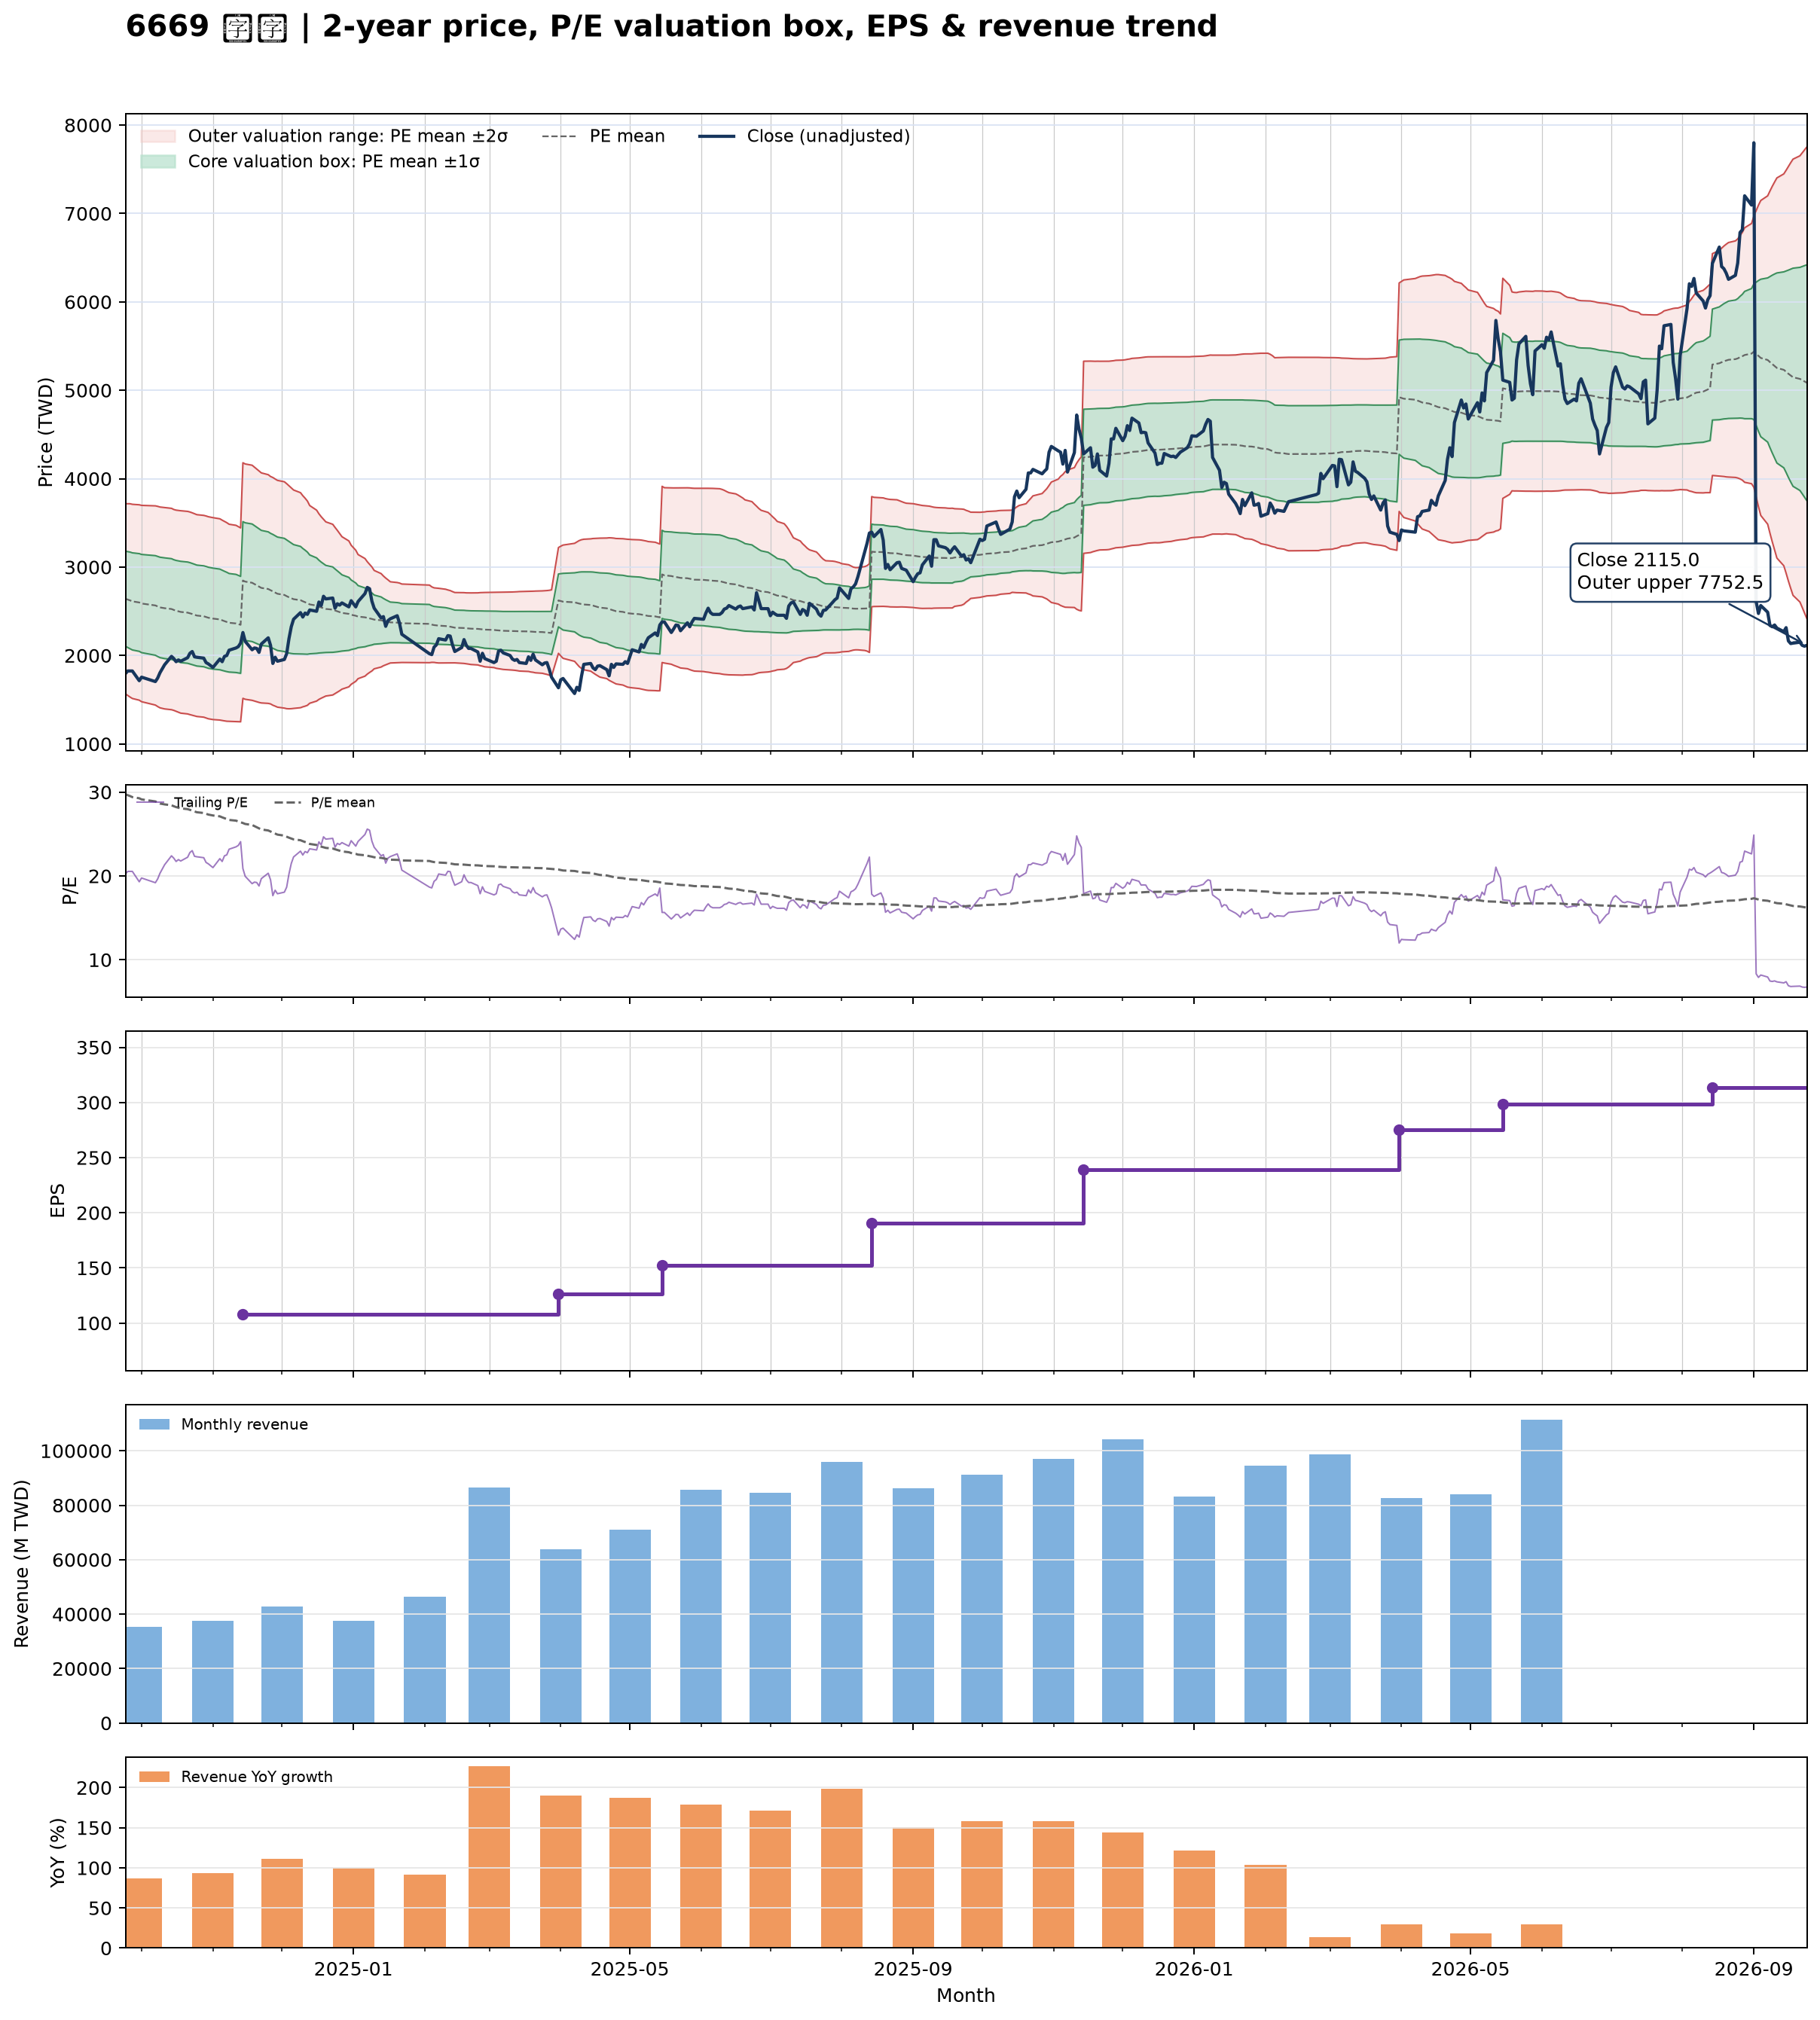

The file beside this chart, header and first rows:
date, close, available_date, period_end, ttm_eps, pe, pe_mean, pe_std, price_m2, price_m1, price_mean, price_p1, price_p2, forward_eps, forward_pe, forward_pe_mean, forward_pe_std, forward_price_m2, forward_price_m1, forward_price_mean, forward_price_p1, forward_price_p2
2024-09-24, 1795, 2024-08-14, 2024-06-30, 88.83, 20.21, 29.74, 6.055, 1566, 2104, 2642, 3180, 3718, , , , , , , , , 
2024-09-25, 1825, 2024-08-14, 2024-06-30, 88.83, 20.54, 29.63, 6.104, 1548, 2090, 2632, 3175, 3717, , , , , , , , , 
2024-09-26, 1825, 2024-08-14, 2024-06-30, 88.83, 20.54, 29.53, 6.154, 1530, 2077, 2623, 3170, 3717, , , , , , , , , 
2024-09-27, 1825, 2024-08-14, 2024-06-30, 88.83, 20.54, 29.41, 6.182, 1514, 2063, 2612, 3161, 3710, , , , , , , , , 
2024-09-30, 1715, 2024-08-14, 2024-06-30, 88.83, 19.31, 29.27, 6.22, 1495, 2047, 2600, 3152, 3705, , , , , , , , , 
2024-10-01, 1755, 2024-08-14, 2024-06-30, 88.83, 19.76, 29.13, 6.25, 1478, 2033, 2588, 3143, 3698, , , , , , , , , 
2024-10-04, 1730, 2024-08-14, 2024-06-30, 88.83, 19.48, 29.01, 6.294, 1459, 2018, 2577, 3136, 3695, , , , , , , , , 
2024-10-07, 1705, 2024-08-14, 2024-06-30, 88.83, 19.19, 28.89, 6.342, 1439, 2003, 2566, 3130, 3693, , , , , , , , , 
2024-10-08, 1745, 2024-08-14, 2024-06-30, 88.83, 19.64, 28.76, 6.373, 1423, 1989, 2555, 3121, 3687, , , , , , , , , 
2024-10-09, 1805, 2024-08-14, 2024-06-30, 88.83, 20.32, 28.64, 6.392, 1408, 1976, 2544, 3112, 3680, , , , , , , , , 
2024-10-11, 1895, 2024-08-14, 2024-06-30, 88.83, 21.33, 28.54, 6.411, 1396, 1965, 2535, 3105, 3674, , , , , , , , , 
2024-10-14, 1990, 2024-08-14, 2024-06-30, 88.83, 22.4, 28.44, 6.41, 1387, 1956, 2526, 3095, 3665, , , , , , , , , 
2024-10-15, 1965, 2024-08-14, 2024-06-30, 88.83, 22.12, 28.32, 6.395, 1379, 1947, 2515, 3083, 3651, , , , , , , , , 
2024-10-16, 1930, 2024-08-14, 2024-06-30, 88.83, 21.73, 28.22, 6.404, 1369, 1938, 2507, 3075, 3644, , , , , , , , , 
2024-10-17, 1950, 2024-08-14, 2024-06-30, 88.83, 21.95, 28.14, 6.423, 1359, 1929, 2500, 3070, 3641, , , , , , , , , 
2024-10-18, 1935, 2024-08-14, 2024-06-30, 88.83, 21.78, 28.06, 6.444, 1348, 1920, 2493, 3065, 3638, , , , , , , , , 
2024-10-21, 1975, 2024-08-14, 2024-06-30, 88.83, 22.23, 27.97, 6.448, 1339, 1912, 2485, 3057, 3630, , , , , , , , , 
2024-10-22, 2025, 2024-08-14, 2024-06-30, 88.83, 22.8, 27.89, 6.45, 1331, 1904, 2477, 3050, 3623, , , , , , , , , 
2024-10-23, 2045, 2024-08-14, 2024-06-30, 88.83, 23.02, 27.8, 6.443, 1325, 1897, 2469, 3042, 3614, , , , , , , , , 
2024-10-24, 1985, 2024-08-14, 2024-06-30, 88.83, 22.35, 27.7, 6.434, 1318, 1889, 2461, 3032, 3604, , , , , , , , , 
2024-10-25, 1980, 2024-08-14, 2024-06-30, 88.83, 22.29, 27.6, 6.424, 1310, 1881, 2452, 3022, 3593, , , , , , , , , 
2024-10-28, 1970, 2024-08-14, 2024-06-30, 88.83, 22.18, 27.51, 6.424, 1303, 1873, 2444, 3014, 3585, , , , , , , , , 
2024-10-29, 1920, 2024-08-14, 2024-06-30, 88.83, 21.61, 27.42, 6.431, 1293, 1865, 2436, 3007, 3578, , , , , , , , , 
2024-10-30, 1905, 2024-08-14, 2024-06-30, 88.83, 21.45, 27.32, 6.432, 1284, 1856, 2427, 2998, 3570, , , , , , , , , 
2024-11-01, 1865, 2024-08-14, 2024-06-30, 88.83, 21, 27.21, 6.427, 1276, 1847, 2417, 2988, 3559, , , , , , , , , 
2024-11-04, 1960, 2024-08-14, 2024-06-30, 88.83, 22.06, 27.11, 6.407, 1270, 1839, 2408, 2977, 3546, , , , , , , , , 
2024-11-05, 1930, 2024-08-14, 2024-06-30, 88.83, 21.73, 26.99, 6.377, 1265, 1831, 2398, 2964, 3531, , , , , , , , , 
2024-11-06, 1990, 2024-08-14, 2024-06-30, 88.83, 22.4, 26.89, 6.349, 1261, 1825, 2389, 2953, 3517, , , , , , , , , 
2024-11-07, 2000, 2024-08-14, 2024-06-30, 88.83, 22.51, 26.79, 6.321, 1257, 1818, 2380, 2941, 3503, , , , , , , , , 
2024-11-08, 2060, 2024-08-14, 2024-06-30, 88.83, 23.19, 26.68, 6.274, 1256, 1813, 2370, 2928, 3485, , , , , , , , , 
2024-11-11, 2085, 2024-08-14, 2024-06-30, 88.83, 23.47, 26.6, 6.247, 1253, 1808, 2363, 2918, 3473, , , , , , , , , 
2024-11-12, 2100, 2024-08-14, 2024-06-30, 88.83, 23.64, 26.51, 6.209, 1251, 1803, 2355, 2906, 3458, , , , , , , , , 
2024-11-13, 2140, 2024-08-14, 2024-06-30, 88.83, 24.09, 26.42, 6.171, 1251, 1799, 2347, 2895, 3443, , , , , , , , , 
2024-11-14, 2260, 2024-11-14, 2024-09-30, 108.2, 20.88, 26.31, 6.155, 1516, 2182, 2848, 3514, 4180, , , , , , , , , 
2024-11-15, 2160, 2024-11-14, 2024-09-30, 108.2, 19.96, 26.2, 6.148, 1505, 2171, 2836, 3501, 4167, , , , , , , , , 
2024-11-18, 2065, 2024-11-14, 2024-09-30, 108.2, 19.08, 26.08, 6.143, 1493, 2158, 2823, 3488, 4152, , , , , , , , , 
2024-11-19, 2085, 2024-11-14, 2024-09-30, 108.2, 19.26, 25.94, 6.111, 1485, 2147, 2808, 3469, 4131, , , , , , , , , 
2024-11-20, 2080, 2024-11-14, 2024-09-30, 108.2, 19.22, 25.81, 6.076, 1478, 2136, 2793, 3451, 4108, , , , , , , , , 
2024-11-21, 2035, 2024-11-14, 2024-09-30, 108.2, 18.8, 25.67, 6.047, 1469, 2124, 2778, 3433, 4087, , , , , , , , , 
2024-11-22, 2130, 2024-11-14, 2024-09-30, 108.2, 19.68, 25.54, 6.011, 1463, 2114, 2765, 3415, 4066, , , , , , , , , 
2024-11-25, 2200, 2024-11-14, 2024-09-30, 108.2, 20.33, 25.43, 5.975, 1459, 2105, 2752, 3399, 4045, , , , , , , , , 
2024-11-26, 2115, 2024-11-14, 2024-09-30, 108.2, 19.54, 25.3, 5.942, 1452, 2096, 2739, 3382, 4025, , , , , , , , , 
2024-11-27, 1910, 2024-11-14, 2024-09-30, 108.2, 17.65, 25.18, 5.949, 1438, 2082, 2726, 3370, 4013, , , , , , , , , 
2024-11-28, 1980, 2024-11-14, 2024-09-30, 108.2, 18.29, 25.06, 5.935, 1427, 2070, 2712, 3354, 3997, , , , , , , , , 
2024-11-29, 1935, 2024-11-14, 2024-09-30, 108.2, 17.88, 24.93, 5.926, 1416, 2057, 2698, 3340, 3981, , , , , , , , , 
2024-12-02, 1955, 2024-11-14, 2024-09-30, 108.2, 18.06, 24.81, 5.914, 1405, 2045, 2685, 3325, 3965, , , , , , , , , 
2024-12-03, 2020, 2024-11-14, 2024-09-30, 108.2, 18.66, 24.68, 5.878, 1399, 2035, 2671, 3307, 3944, , , , , , , , , 
2024-12-04, 2190, 2024-11-14, 2024-09-30, 108.2, 20.23, 24.56, 5.827, 1397, 2028, 2659, 3289, 3920, , , , , , , , , 
2024-12-05, 2325, 2024-11-14, 2024-09-30, 108.2, 21.48, 24.46, 5.769, 1399, 2023, 2647, 3272, 3896, , , , , , , , , 
2024-12-06, 2410, 2024-11-14, 2024-09-30, 108.2, 22.27, 24.36, 5.706, 1402, 2019, 2637, 3255, 3872, , , , , , , , , 
2024-12-09, 2485, 2024-11-14, 2024-09-30, 108.2, 22.96, 24.26, 5.618, 1410, 2018, 2626, 3234, 3842, , , , , , , , , 
2024-12-10, 2435, 2024-11-14, 2024-09-30, 108.2, 22.5, 24.15, 5.517, 1420, 2017, 2614, 3211, 3808, , , , , , , , , 
2024-12-11, 2480, 2024-11-14, 2024-09-30, 108.2, 22.91, 24.05, 5.434, 1427, 2015, 2603, 3191, 3779, , , , , , , , , 
2024-12-12, 2465, 2024-11-14, 2024-09-30, 108.2, 22.78, 23.95, 5.336, 1437, 2014, 2592, 3170, 3747, , , , , , , , , 
2024-12-13, 2515, 2024-11-14, 2024-09-30, 108.2, 23.24, 23.82, 5.165, 1460, 2019, 2578, 3137, 3696, , , , , , , , , 
2024-12-16, 2500, 2024-11-14, 2024-09-30, 108.2, 23.1, 23.69, 4.988, 1485, 2025, 2564, 3104, 3644, , , , , , , , , 
2024-12-17, 2605, 2024-11-14, 2024-09-30, 108.2, 24.07, 23.59, 4.849, 1504, 2028, 2553, 3078, 3603, , , , , , , , , 
2024-12-18, 2565, 2024-11-14, 2024-09-30, 108.2, 23.7, 23.5, 4.741, 1517, 2030, 2543, 3057, 3570, , , , , , , , , 
2024-12-19, 2670, 2024-11-14, 2024-09-30, 108.2, 24.67, 23.42, 4.646, 1529, 2032, 2535, 3038, 3541, , , , , , , , , 
2024-12-20, 2640, 2024-11-14, 2024-09-30, 108.2, 24.39, 23.35, 4.55, 1542, 2034, 2527, 3019, 3512, , , , , , , , , 
... 427 more rows
